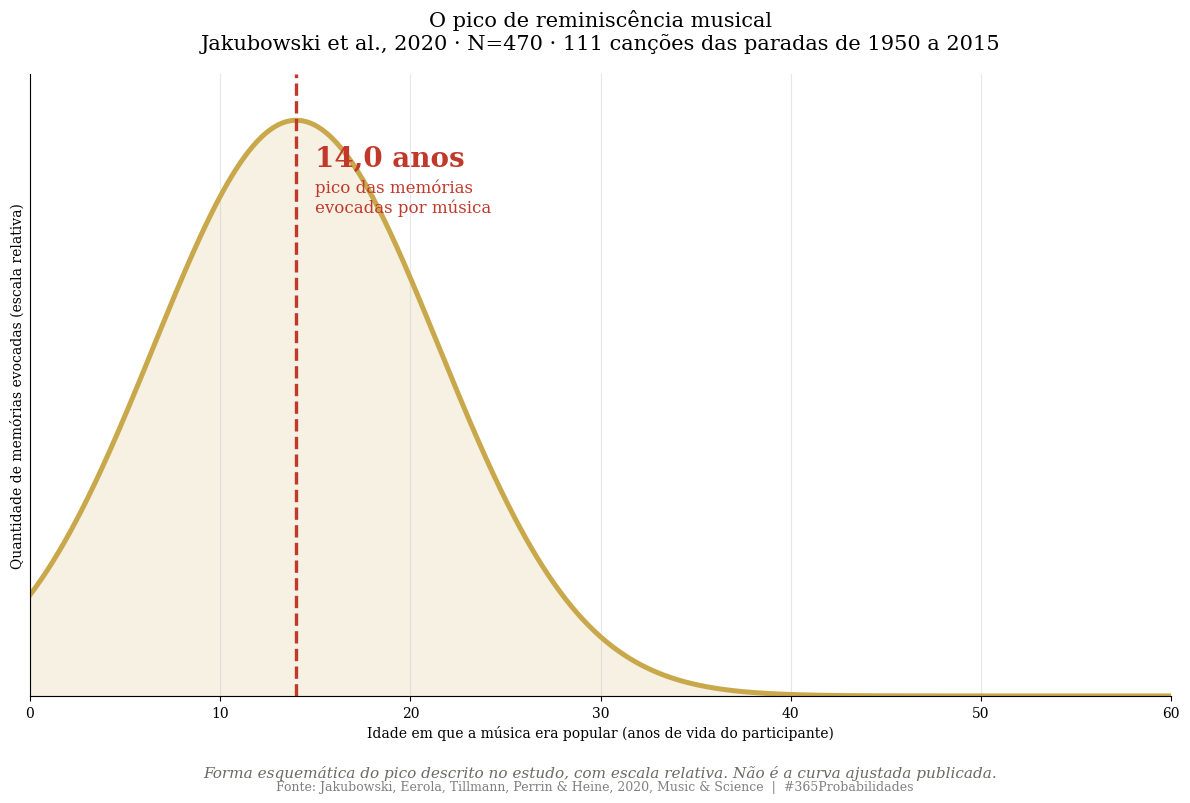
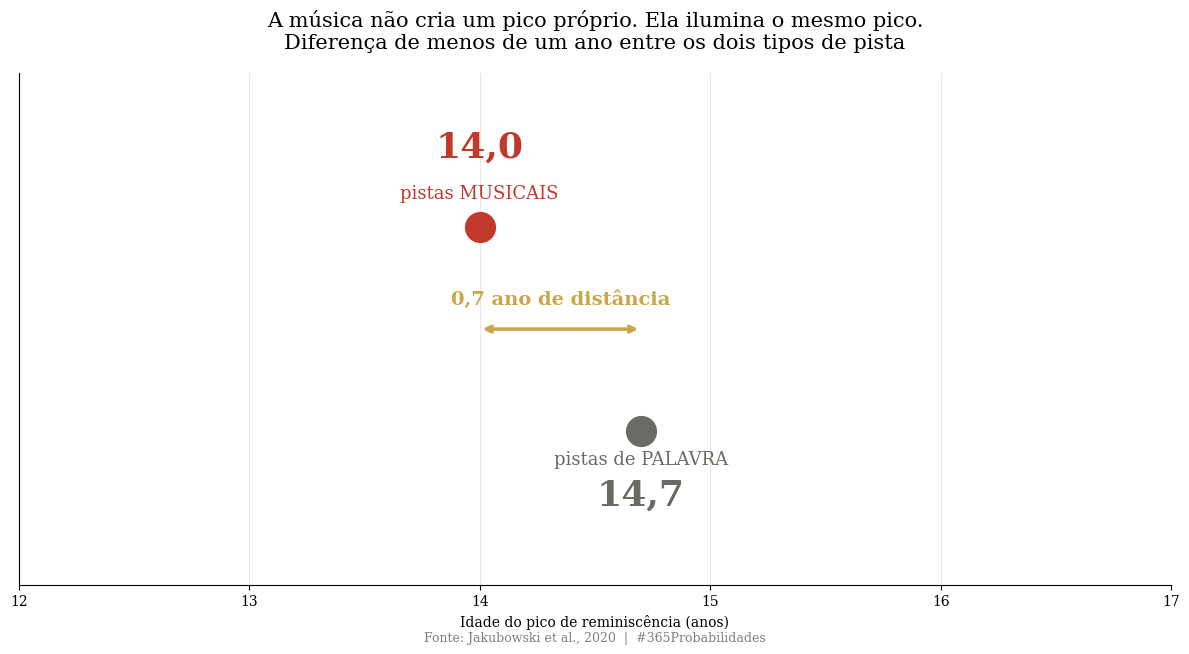
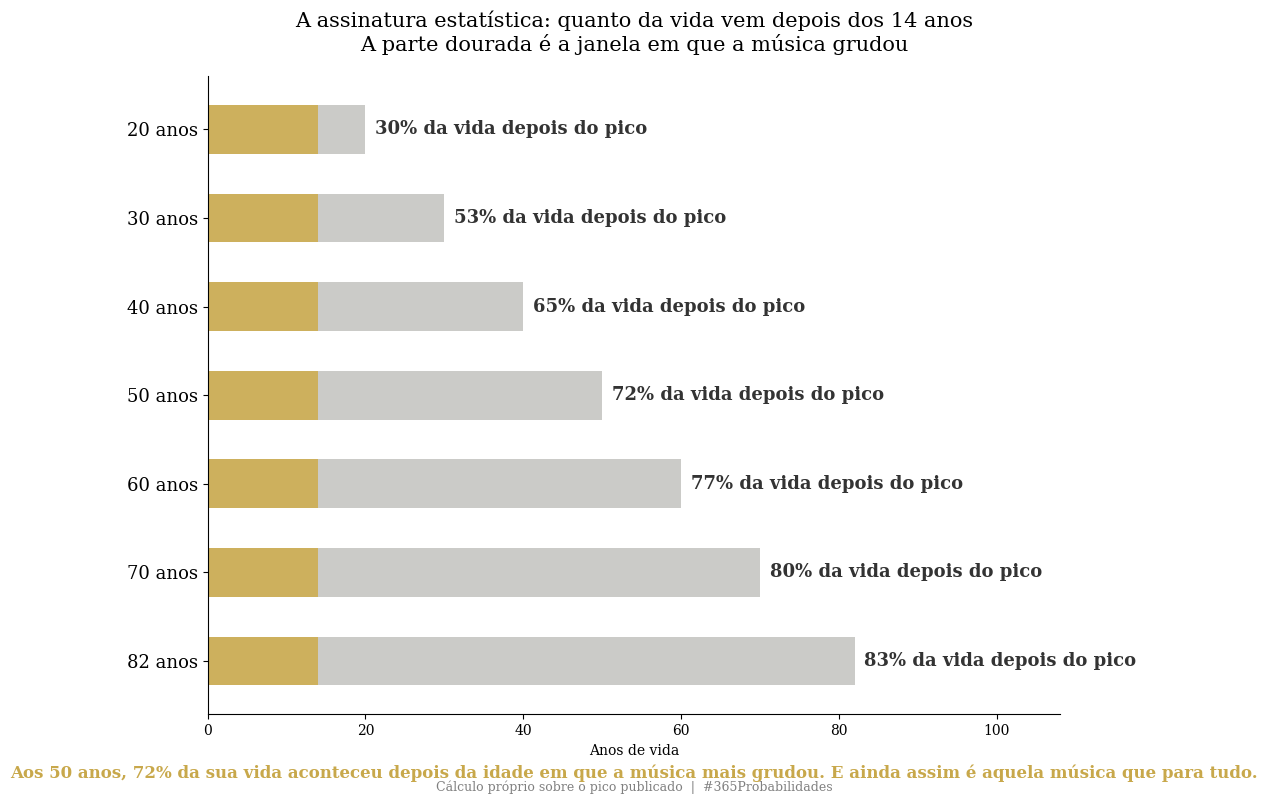

Python code for these plots, in order:
import numpy as np
import matplotlib.pyplot as plt

plt.rcParams['font.family'] = 'serif'
plt.rcParams['axes.spines.top'] = False
plt.rcParams['axes.spines.right'] = False
plt.rcParams['axes.grid'] = True
plt.rcParams['grid.alpha'] = 0.3
plt.rcParams['figure.facecolor'] = 'white'
plt.rcParams['axes.facecolor'] = 'white'

print("Bibliotecas carregadas")

# --- DADOS DA LITERATURA ---
# Jakubowski, Eerola, Tillmann, Perrin & Heine, 2020, Music & Science

n_participantes = 470
faixa_idade = (18, 82)
n_cancoes = 111
periodo_paradas = (1950, 2015)

# Picos de reminiscencia, em anos de idade
pico_musica = 14.0        # saliencia autobiografica e familiaridade
pico_palavra = 14.7       # memorias evocadas por palavras

# O que foi avaliado para cada cancao
MEDIDAS = ['saliencia autobiografica', 'familiaridade', 'quanto gosta']

# Krumhansl & Zupnick, 2013 - pico em cascata
cascata = True

aplica_fator_080 = False

print("=" * 70)
print("  DADOS - A IDADE EM QUE A MUSICA GRUDA")
print("=" * 70)
print(f"\n  Jakubowski et al., 2020 (Music & Science):")
print(f"  -> N = {n_participantes} participantes, de {faixa_idade[0]} a"
      f" {faixa_idade[1]} anos")
print(f"  -> {n_cancoes} cancoes populares das paradas de"
      f" {periodo_paradas[0]} a {periodo_paradas[1]}")
print(f"  -> Medidas por cancao: {', '.join(MEDIDAS)}")
print(f"\n  Picos de reminiscencia:")
print(f"  -> Memorias evocadas por MUSICA:  {pico_musica:.1f} anos")
print(f"  -> Memorias evocadas por PALAVRA: {pico_palavra:.1f} anos")
print(f"  -> Diferenca: {abs(pico_palavra - pico_musica):.1f} ano")
print(f"\n  Krumhansl & Zupnick, 2013:")
print(f"  -> Pico em cascata: {cascata}")
print(f"     Alem do pico da propria adolescencia, aparece um segundo pico")
print(f"     na epoca em que os PAIS do participante eram adolescentes.")
print(f"\n  Fator x0.80 aplicado: {aplica_fator_080}")
print("=" * 70)

# --- O MODELO ---
# A assinatura deste dia e a ARITMETICA DA JANELA, aplicada a cada idade.
# Se o pico esta aos 14, quanto da vida de alguem acontece DEPOIS dele?

def proporcao_depois(idade_atual, pico=pico_musica, inicio=0):
    if idade_atual <= pico:
        return 0.0
    return (idade_atual - pico) / (idade_atual - inicio)


idades = [20, 30, 40, 50, 60, 70, 82]

# A distancia entre os dois picos, em proporcao
dif_picos = abs(pico_palavra - pico_musica)
dif_relativa = dif_picos / pico_palavra

print("=" * 70)
print("  MODELO - O QUANTO DA VIDA VEM DEPOIS DO PICO")
print("=" * 70)
print(f"\n  1) Musica e palavra apontam para o MESMO lugar:")
print(f"  -> Pico por musica:  {pico_musica:.1f} anos")
print(f"  -> Pico por palavra: {pico_palavra:.1f} anos")
print(f"  -> Distancia: {dif_picos:.1f} ano, ou {dif_relativa*100:.0f}% do valor.")
print(f"  -> A musica NAO cria um pico proprio. Ela ilumina o mesmo pico")
print(f"     com mais forca.")
print(f"\n  2) Quanto da vida acontece depois dos {pico_musica:.0f} anos:")
print(f"  {'idade':>8} | {'anos vividos depois do pico':>28} | {'% da vida':>10}")
print(f"  {'-'*8}-+-{'-'*28}-+-{'-'*10}")
for i in idades:
    print(f"  {i:>8} | {i - pico_musica:>28.0f} | "
          f"{proporcao_depois(i)*100:>9.0f}%")
print(f"\n  3) A leitura:")
print(f"  -> Aos 50 anos, {proporcao_depois(50)*100:.0f}% da sua vida aconteceu")
print(f"     DEPOIS da idade em que a musica mais grudou.")
print(f"  -> E ainda assim e aquela musica que para tudo quando toca.")
print(f"\n  4) O detalhe que quase ninguem conta:")
print(f"  -> Alem do proprio pico, aparece um SEGUNDO pico na epoca em que")
print(f"     os pais do participante eram adolescentes.")
print(f"  -> Ou seja: parte do seu gosto musical foi decidido antes de")
print(f"     voce nascer, pela musica que tocava na casa.")
print("=" * 70)

# --- VISUALIZACAO ---

DOURADO = '#c8a84b'
VERMELHO = '#c0392b'
VERDE = '#2a8a82'
CINZA = '#6b6a64'

# GRAFICO 1 - O pico de reminiscencia, em forma esquematica
fig1, ax1 = plt.subplots(figsize=(12, 8))

idade = np.linspace(0, 60, 800)
# Forma esquematica: excesso de memorias em torno do pico
curva = np.exp(-((idade - pico_musica) ** 2) / (2 * 7.5 ** 2))
curva = curva + 0.12 * np.exp(-((idade - 3) ** 2) / (2 * 3.0 ** 2)) * 0
ax1.plot(idade, curva * 100, color=DOURADO, linewidth=3.6)
ax1.fill_between(idade, curva * 100, alpha=0.16, color=DOURADO)

ax1.axvline(x=pico_musica, color=VERMELHO, linestyle='--', linewidth=2.4)
ax1.text(pico_musica + 1.0, 92, f'{pico_musica:.1f} anos'.replace('.', ','),
         fontsize=20, fontweight='bold', color=VERMELHO)
ax1.text(pico_musica + 1.0, 84, 'pico das memórias\nevocadas por música',
         fontsize=12, color=VERMELHO)

ax1.set_xlim(0, 60)
ax1.set_ylim(0, 108)
ax1.set_yticks([])
ax1.set_xlabel('Idade em que a música era popular (anos de vida do participante)')
ax1.set_ylabel('Quantidade de memórias evocadas (escala relativa)')
ax1.set_title('O pico de reminiscência musical\n'
              'Jakubowski et al., 2020 · N=' + f'{n_participantes}' +
              f' · {n_cancoes} canções das paradas de {periodo_paradas[0]} a '
              f'{periodo_paradas[1]}',
              fontsize=15, pad=18)
ax1.text(0.5, -0.13,
         'Forma esquemática do pico descrito no estudo, com escala relativa. '
         'Não é a curva ajustada publicada.',
         transform=ax1.transAxes, ha='center', fontsize=11, color=CINZA, style='italic')

plt.figtext(0.5, 0.005,
            'Fonte: Jakubowski, Eerola, Tillmann, Perrin & Heine, 2020, Music & Science'
            '  |  #365Probabilidades',
            ha='center', fontsize=9, color='gray')
plt.tight_layout()
plt.savefig('dia-084-grafico-01-pico.png', dpi=150, bbox_inches='tight')
plt.close()
print("Grafico 1 salvo")

# GRAFICO 2 - Musica e palavra apontam para o mesmo lugar
fig2, ax2 = plt.subplots(figsize=(12, 6.5))

ax2.scatter([pico_musica], [1], s=460, color=VERMELHO, zorder=3)
ax2.scatter([pico_palavra], [0], s=460, color=CINZA, zorder=3)

ax2.text(pico_musica, 1.34, f'{pico_musica:.1f}'.replace('.', ','), ha='center',
         fontsize=26, fontweight='bold', color=VERMELHO)
ax2.text(pico_musica, 1.14, 'pistas MUSICAIS', ha='center', fontsize=13,
         color=VERMELHO)
ax2.text(pico_palavra, -0.36, f'{pico_palavra:.1f}'.replace('.', ','), ha='center',
         fontsize=26, fontweight='bold', color=CINZA)
ax2.text(pico_palavra, -0.16, 'pistas de PALAVRA', ha='center', fontsize=13,
         color=CINZA)

ax2.annotate('', xy=(pico_palavra, 0.5), xytext=(pico_musica, 0.5),
             arrowprops=dict(arrowstyle='<->', color=DOURADO, lw=2.6))
ax2.text((pico_musica + pico_palavra) / 2, 0.62,
         f'{dif_picos:.1f} ano de distância'.replace('.', ','), ha='center',
         fontsize=14, fontweight='bold', color=DOURADO)

ax2.set_xlim(12, 17)
ax2.set_ylim(-0.75, 1.75)
ax2.set_yticks([])
ax2.set_xlabel('Idade do pico de reminiscência (anos)')
ax2.set_title('A música não cria um pico próprio. Ela ilumina o mesmo pico.\n'
              'Diferença de menos de um ano entre os dois tipos de pista',
              fontsize=15, pad=18)

plt.figtext(0.5, 0.005,
            'Fonte: Jakubowski et al., 2020  |  #365Probabilidades',
            ha='center', fontsize=9, color='gray')
plt.tight_layout()
plt.savefig('dia-084-grafico-02-musica-e-palavra.png', dpi=150, bbox_inches='tight')
plt.close()
print("Grafico 2 salvo")

# GRAFICO 3 - Assinatura: quanto da vida vem depois do pico
fig3, ax3 = plt.subplots(figsize=(12, 8))

y = np.arange(len(idades))[::-1]
for yi, i in enumerate(idades):
    pos = len(idades) - 1 - yi
    prop = proporcao_depois(i) * 100
    ax3.barh([pos], [pico_musica], color=DOURADO, alpha=0.9, height=0.55)
    ax3.barh([pos], [i - pico_musica], left=pico_musica, color=CINZA, alpha=0.35,
             height=0.55)
    ax3.text(i + 1.2, pos, f'{prop:.0f}% da vida depois do pico', va='center',
             fontsize=13, color='#333', fontweight='bold')

ax3.set_yticks(range(len(idades)))
ax3.set_yticklabels([f'{i} anos' for i in idades][::-1], fontsize=13)
ax3.set_xlim(0, 108)
ax3.set_xlabel('Anos de vida')
ax3.grid(False)
ax3.set_title('A assinatura estatística: quanto da vida vem depois dos 14 anos\n'
              'A parte dourada é a janela em que a música grudou',
              fontsize=15, pad=18)
ax3.text(0.5, -0.1,
         'Aos 50 anos, 72% da sua vida aconteceu depois da idade em que a música mais '
         'grudou. E ainda assim é aquela música que para tudo.',
         transform=ax3.transAxes, ha='center', fontsize=12, color=DOURADO,
         fontweight='bold')

plt.figtext(0.5, 0.005,
            'Cálculo próprio sobre o pico publicado  |  #365Probabilidades',
            ha='center', fontsize=9, color='gray')
plt.tight_layout()
plt.savefig('dia-084-grafico-03-depois-do-pico.png', dpi=150, bbox_inches='tight')
plt.close()
print("Grafico 3 salvo")
